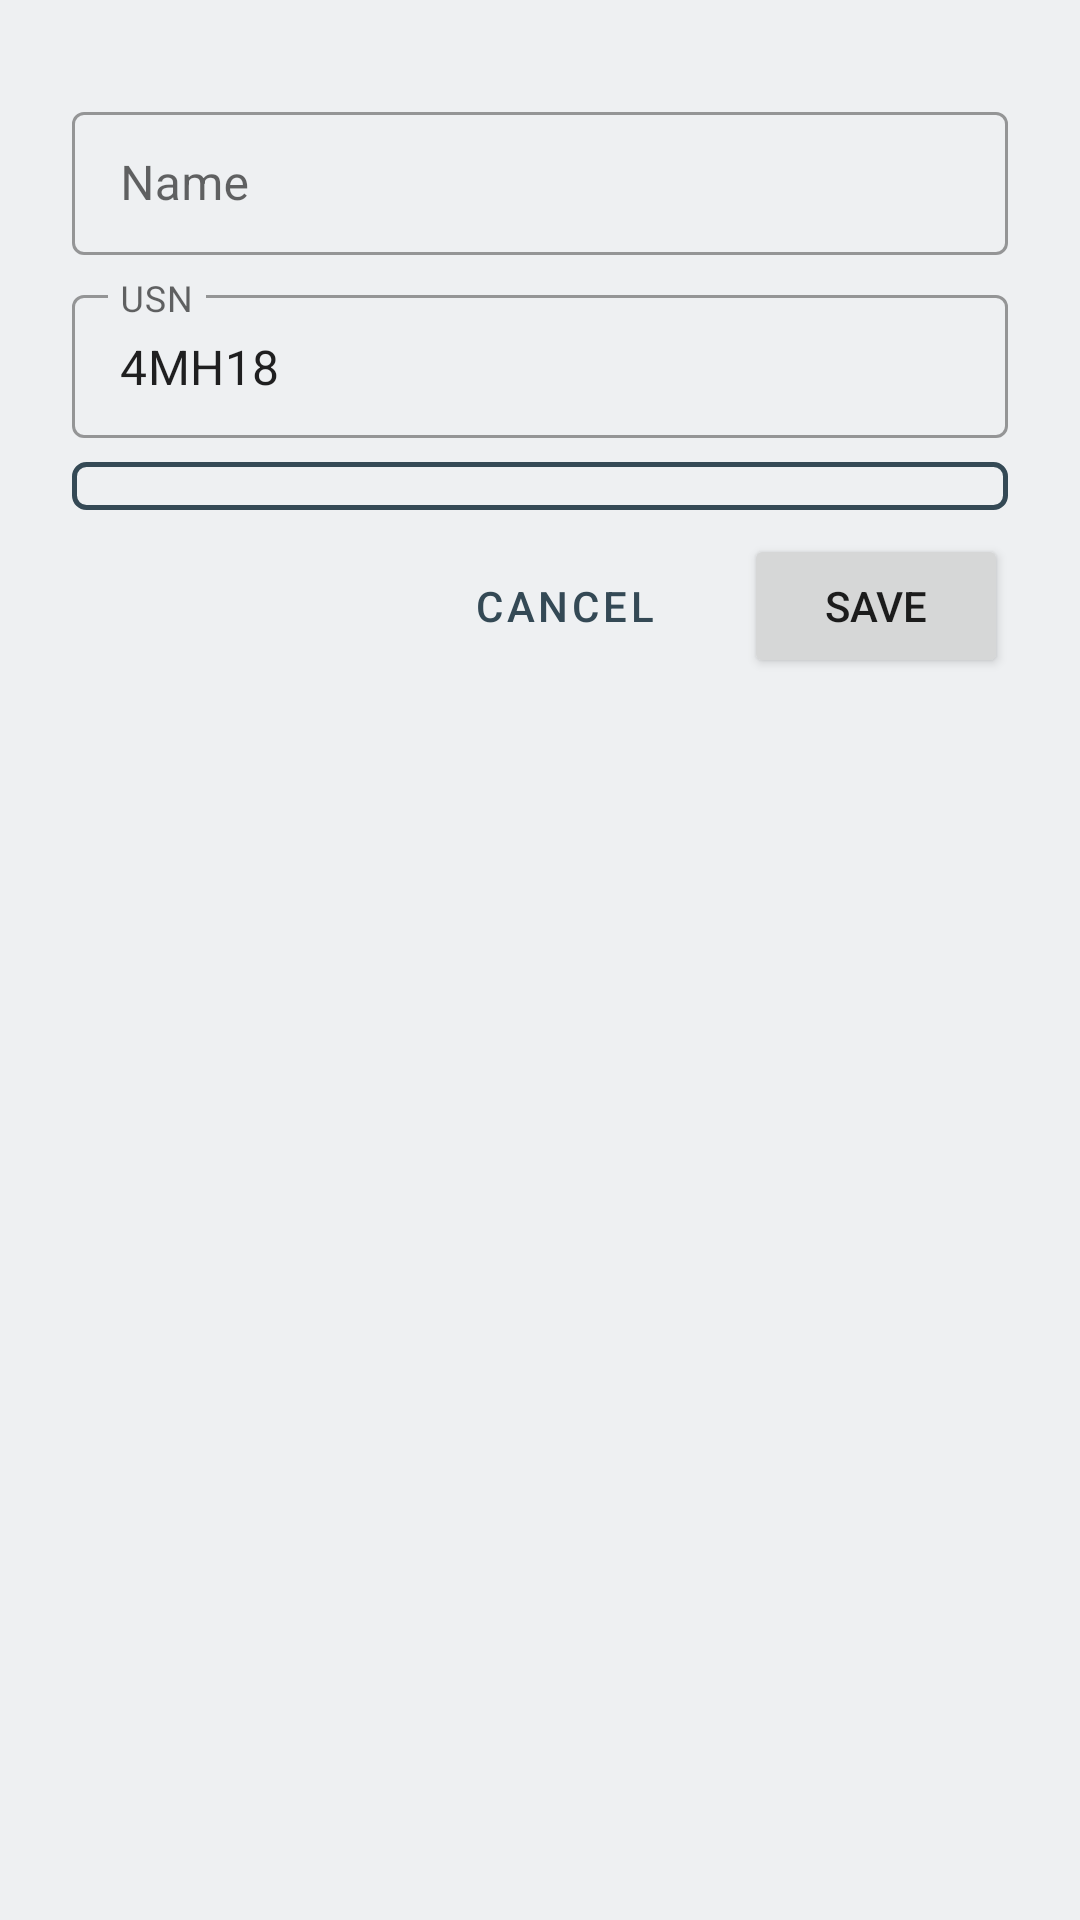

Android layout source for this screen:
<!-- AndroidManifest.xml: application theme Theme.CgpaCalculator -->
<!-- res/layout/fragment_edit_info.xml -->
<?xml version="1.0" encoding="utf-8"?>
<androidx.constraintlayout.widget.ConstraintLayout xmlns:android="http://schemas.android.com/apk/res/android"
    xmlns:app="http://schemas.android.com/apk/res-auto"
    android:layout_width="match_parent"
    android:layout_height="wrap_content"
    android:layout_gravity="center"
    android:minWidth="200dp"
    android:padding="24dp">

    <com.google.android.material.textfield.TextInputLayout
        android:id="@+id/student_edit_name_layout"
        style="@style/Widget.MaterialComponents.TextInputLayout.OutlinedBox.Dense"
        android:layout_width="0dp"
        android:layout_height="wrap_content"
        android:layout_marginTop="@dimen/margin_small"
        android:hint="Name"
        app:layout_constraintEnd_toEndOf="parent"
        app:layout_constraintStart_toStartOf="parent"
        app:layout_constraintTop_toTopOf="parent">

        <com.google.android.material.textfield.TextInputEditText
            android:id="@+id/edit_student_name"
            android:inputType="textPersonName"
            android:layout_width="match_parent"
            android:layout_height="match_parent">

        </com.google.android.material.textfield.TextInputEditText>

    </com.google.android.material.textfield.TextInputLayout>

    <com.google.android.material.textfield.TextInputLayout
        android:id="@+id/student_edit_usn_layout"
        style="@style/Widget.MaterialComponents.TextInputLayout.OutlinedBox.Dense"
        android:layout_width="0dp"
        android:layout_height="wrap_content"
        android:layout_marginTop="@dimen/margin_small"
        android:hint="USN"
        app:layout_constraintEnd_toEndOf="parent"
        app:layout_constraintStart_toStartOf="parent"
        app:layout_constraintTop_toBottomOf="@id/student_edit_name_layout">

        <com.google.android.material.textfield.TextInputEditText
            android:id="@+id/edit_student_usn"
            android:layout_width="match_parent"
            android:maxLength="10"
            android:layout_height="match_parent"
            android:text="4MH18">

        </com.google.android.material.textfield.TextInputEditText>

    </com.google.android.material.textfield.TextInputLayout>


    <Spinner
        android:id="@+id/edit_branch_spinner"
        android:layout_width="0dp"
        android:layout_height="wrap_content"
        android:layout_marginTop="@dimen/margin_small"
        android:background="@drawable/card_bg"
        android:padding="@dimen/margin_small"
        app:layout_constraintEnd_toEndOf="@id/student_edit_usn_layout"
        app:layout_constraintStart_toStartOf="@id/student_edit_usn_layout"
        app:layout_constraintTop_toBottomOf="@id/student_edit_usn_layout" />

    <Button
        android:id="@+id/save_student_info"
        android:layout_width="wrap_content"
        android:layout_height="wrap_content"
        android:layout_marginTop="@dimen/margin_small"
        android:text="save"
        app:layout_constraintEnd_toEndOf="@id/edit_branch_spinner"
        app:layout_constraintTop_toBottomOf="@id/edit_branch_spinner" />

    <Button
        android:id="@+id/cancel_student_info"
        style="@style/Widget.MaterialComponents.Button.TextButton"
        android:layout_width="wrap_content"
        android:layout_height="wrap_content"
        android:layout_marginEnd="@dimen/margin_medium"
        android:text="cancel"
        app:layout_constraintEnd_toStartOf="@id/save_student_info"
        app:layout_constraintTop_toTopOf="@id/save_student_info" />

</androidx.constraintlayout.widget.ConstraintLayout>
<!-- resources referenced by this layout -->
<resources>
  <dimen name="margin_medium">16dp</dimen>
  <dimen name="margin_small">8dp</dimen>
  <!-- drawable card_bg (drawable) -->
  <?xml version="1.0" encoding="utf-8"?>
  <shape xmlns:android="http://schemas.android.com/apk/res/android"
      android:shape="rectangle">
      <corners android:radius="4dp" />
      <stroke
          android:width="1.5dp"
          android:color="@color/reply_blue_700" />
  </shape>
  <style name="Theme.CgpaCalculator" parent="Theme.MaterialComponents.Light.NoActionBar">
          
          <item name="colorPrimary">@color/reply_blue_700</item>
          <item name="colorPrimaryVariant">@color/reply_blue_800</item>
          <item name="colorOnPrimary">@color/white</item>
          
          <item name="colorSecondary">@color/teal_200</item>
          <item name="colorSecondaryVariant">@color/teal_700</item>
          <item name="colorOnSecondary">@color/black</item>
          
          <item name="android:colorBackground">@color/reply_blue_50</item>
          <item name="android:statusBarColor" tools:targetApi="l">?attr/colorPrimaryVariant</item>
          
      </style>
  <color name="reply_blue_700">#344955</color>
  <color name="reply_blue_800">#232f34</color>
  <color name="white">#FFFFFFFF</color>
  <color name="teal_200">#FF03DAC5</color>
  <color name="teal_700">#FF018786</color>
  <color name="black">#FF000000</color>
  <color name="reply_blue_50">#eef0f2</color>
</resources>
